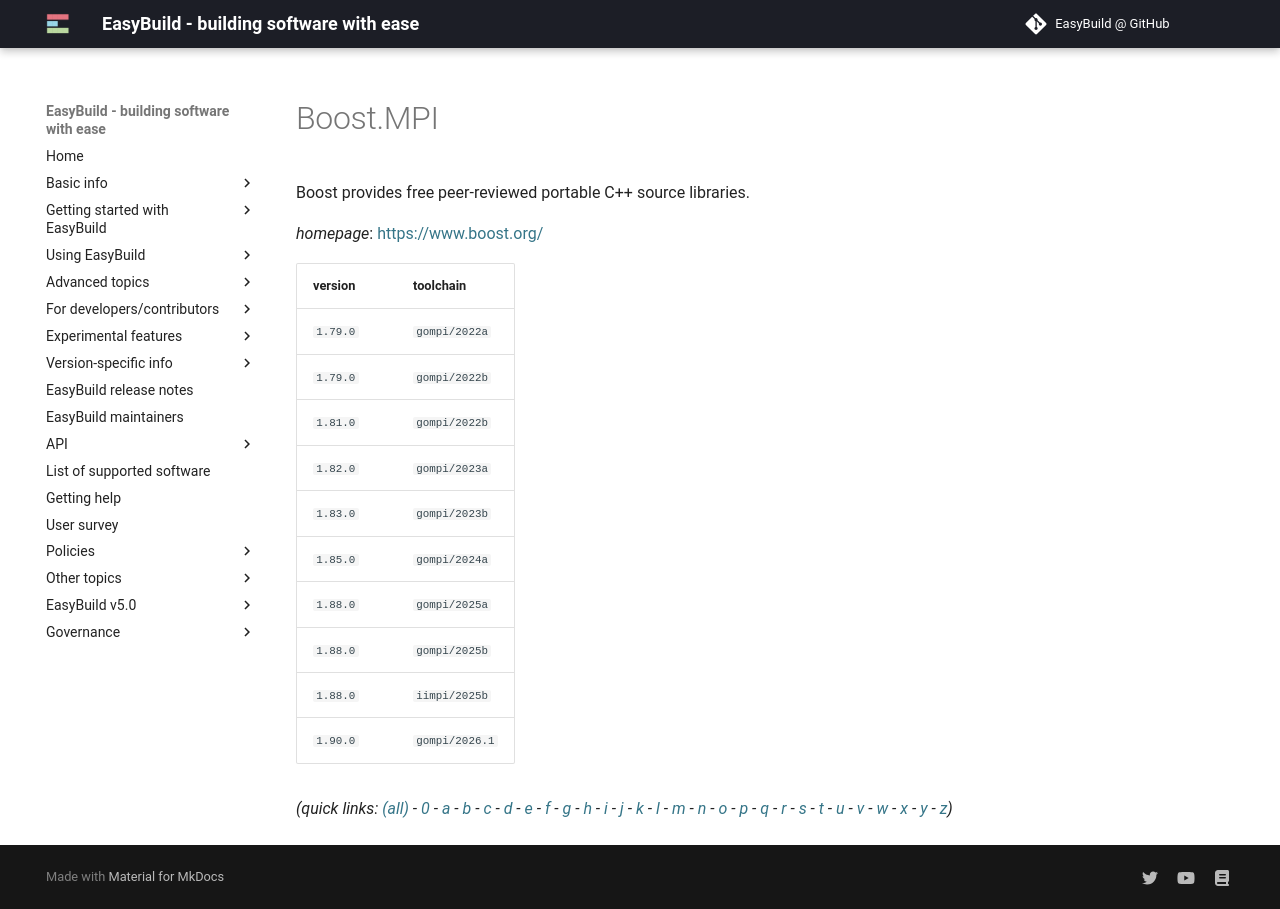

repository: easybuilders/easybuild-docs · page: version-specific/supported-software/b/Boost.MPI/index.html · generator: mkdocs

---
search:
  boost: 0.5
---
# Boost.MPI

Boost provides free peer-reviewed portable C++ source libraries.

*homepage*: <https://www.boost.org/>

version | toolchain
--------|----------
``1.79.0`` | ``gompi/2022a``
``1.79.0`` | ``gompi/2022b``
``1.81.0`` | ``gompi/2022b``
``1.82.0`` | ``gompi/2023a``
``1.83.0`` | ``gompi/2023b``
``1.85.0`` | ``gompi/2024a``
``1.88.0`` | ``gompi/2025a``
``1.88.0`` | ``gompi/2025b``
``1.88.0`` | ``iimpi/2025b``


*(quick links: [(all)](../index.md) - [0](../0/index.md) - [a](../a/index.md) - [b](../b/index.md) - [c](../c/index.md) - [d](../d/index.md) - [e](../e/index.md) - [f](../f/index.md) - [g](../g/index.md) - [h](../h/index.md) - [i](../i/index.md) - [j](../j/index.md) - [k](../k/index.md) - [l](../l/index.md) - [m](../m/index.md) - [n](../n/index.md) - [o](../o/index.md) - [p](../p/index.md) - [q](../q/index.md) - [r](../r/index.md) - [s](../s/index.md) - [t](../t/index.md) - [u](../u/index.md) - [v](../v/index.md) - [w](../w/index.md) - [x](../x/index.md) - [y](../y/index.md) - [z](../z/index.md))*
